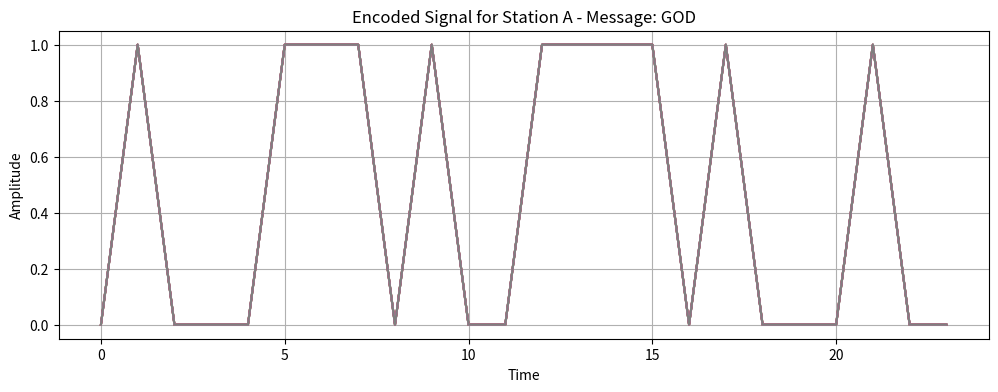

This chart was generated by the following Python code: (Note: this script raises an exception after producing the figure.)
import numpy as np
import matplotlib.pyplot as plt

# Функция для генерации кодов Уолша
def generate_walsh_codes(n):
    if n == 1:
        return np.array([[1]])
    else:
        H = generate_walsh_codes(n // 2)
        return np.block([[H, H], [H, -H]])

# Функция для преобразования строки в двоичный ASCII
def string_to_binary(s):
    return ''.join(format(ord(char), '08b') for char in s)

# Функция для кодирования сообщений с помощью кодов Уолша
def encode_with_walsh(message, walsh_code):
    message_bits = np.array(list(map(int, string_to_binary(message))))
    print(f"Encoding message '{message}' to bits: {message_bits}")
    return walsh_code * message_bits[:, np.newaxis]

# Функция для декодирования полученного сигнала
def decode_signal(received_signal, walsh_codes):
    decoded_words = []
    for code in walsh_codes:
        decoded_signal = np.dot(received_signal, code)
        print(f"Decoded signal projection for code {code}:\n{decoded_signal}")
        if np.sum(decoded_signal) > 0:
            decoded_words.append('1')
        else:
            decoded_words.append('0')
    return decoded_words

# Основная программа
def main():
    # Генерация 8-символьных кодов Уолша
    walsh_codes = generate_walsh_codes(8)
    print("Generated Walsh Codes:")
    print(walsh_codes)

    # Определение слов для передачи
    words = {
        'A': 'GOD',
        'B': 'CAT',
        'C': 'HAM',
        'D': 'SUN'
    }
    
    # Кодирование сообщений с их соответствующими кодами Уолша
    encoded_signals = []
    for i, (key, word) in enumerate(words.items()):
        encoded_signal = encode_with_walsh(word, walsh_codes[i])
        print(f"Encoded signal for station {key}:\n{encoded_signal}")
        encoded_signals.append(encoded_signal)

    # Объединение всех сигналов (сложение закодированных сигналов)
    received_signal = np.sum(encoded_signals, axis=0)
    print(f"Combined received signal:\n{received_signal}")

    # Декодирование полученного сигнала
    decoded_bits = decode_signal(received_signal, walsh_codes)
    print("decoded_bits:", decoded_bits)

    # Визуализация закодированных сигналов для каждой станции
    time = np.arange(encoded_signals[0].shape[0])

    for i, (key, word) in enumerate(words.items()):
        plt.figure(figsize=(12, 4))
        plt.plot(time, encoded_signals[i])
        plt.title(f'Encoded Signal for Station {key} - Message: {word}')
        plt.xlabel('Time')
        plt.ylabel('Amplitude')
        plt.grid()
        plt.savefig(f"plots/encoded_signal_{key}.png")  # Сохранение графика для каждой станции
        plt.close()  # Закрытие графика

    # Визуализация всех закодированных сигналов и общего сигнала
    plt.figure(figsize=(12, 8))
    
    for i, (key, word) in enumerate(words.items()):
        plt.subplot(5, 1, i + 1)
        plt.plot(time, encoded_signals[i])
        plt.title(f'Encoded Signal for Station {key} - Message: {word}')
        plt.xlabel('Time')
        plt.ylabel('Amplitude')
        plt.grid()

    plt.subplot(5, 1, 5)
    plt.plot(time, received_signal, color='black')
    plt.title('Combined Received Signal')
    plt.xlabel('Time')
    plt.ylabel('Amplitude')
    plt.grid()

    plt.tight_layout()
    plt.savefig("plots/combined_signals.png")  # Сохранение общего графика
    plt.close()  # Закрытие графика

    # Вывод результатов
    print("\n=== Decoded Results ===")
    for idx, key in enumerate(words.keys()):
        print(f"Base Station {key} (Message: '{words[key]}'):")
        if decoded_bits[idx] == '1':
            print("  - Signal received successfully.")
        else:
            print(f"  - Message '{words[key]}' not received.")

        # Дополнительная информация по проекциям
        projection = np.dot(received_signal, walsh_codes[idx])
        projection_value = np.sum(projection)  # Суммируем проекцию для получения скалярного значения
        print(f"  - Projection value: {projection_value} (Interpretation: {'Signal detected' if projection_value > 0 else 'No signal detected'})")

if __name__ == "__main__":
    main()
